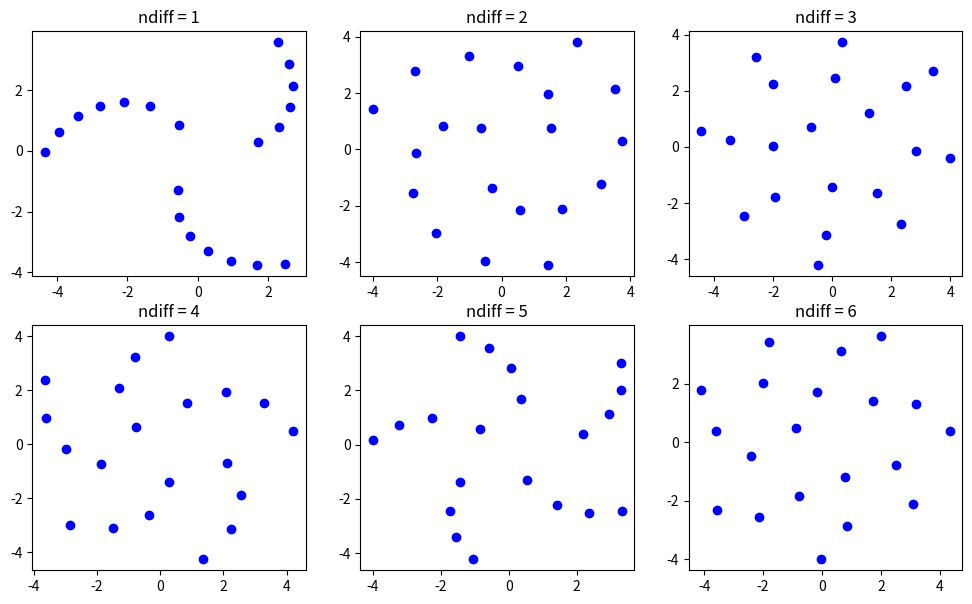

Source code (Python):
import numpy as np
import matplotlib.pyplot as plt

# Question 1.
# Part (a, b)

def polar2cart(r, theta):
    '''converts polar coordinates to cartesian, returning the values as (x, y),
       can take either an array or a singular value, the r value(s) is inputted
       first and then followed by theta'''
    # Maybe try and sort out the rounding, it converts to array automatically
    x = r * np.cos(theta)
    y = r * np.sin(theta)
    return x, y

x, y = polar2cart(1, np.pi/3)
print(x, y)

# Question 2.
# Part (b)
def cartflorpos(nmax, ndiff):
    n = np.arange(1, nmax+1)
    rf = np.sqrt(n)
    phi = (1 + np.sqrt(5))/2 
    thetaf = (2 * np.pi/phi**2 + ndiff) * n
    xf, yf = polar2cart(rf, thetaf)
    plt.plot(xf, yf, 'bo')
#    plt.show()
    return xf, yf
# For some reason, that I cannot figure out for the life of me, this does not
# want to work when plt.plot is called outside of the function


ndiff = np.arange(-.25, 0.26, 0.1)
fig = plt.figure(figsize=(12,7), dpi=100)

for (i, n) in enumerate(ndiff, start=1):
    fig.add_subplot(2,3,i)
    plt.title("ndiff = %d" %i)
    cartflorpos(20, n)




plt.show()